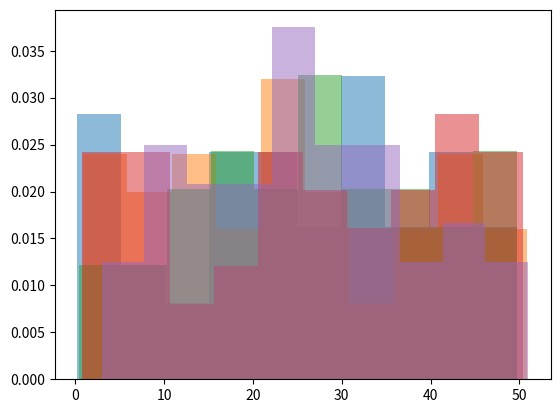

Write Python code to recreate this figure.
# importing library
import numpy as np
import matplotlib.pyplot as plt
import random 

a = 0
b = 51 # needs to include 50 so we add up 1
n = 50

# create a function
def zeroToFifty(a, b, n):
	zeroToFifty = np.random.uniform(a, b, n)
	# stepfilled' generates a lineplot that is by default filled
	# density = True: draw and return a probability density:
	plt.hist(zeroToFifty, density = True, histtype = 'stepfilled', alpha = 0.5)
	# Display all open figures
	plt.show()

# Using for loop to repeat the same graph by replicating 500 samples 
for i in range(5):
	zeroToFifty(a, b, n)
